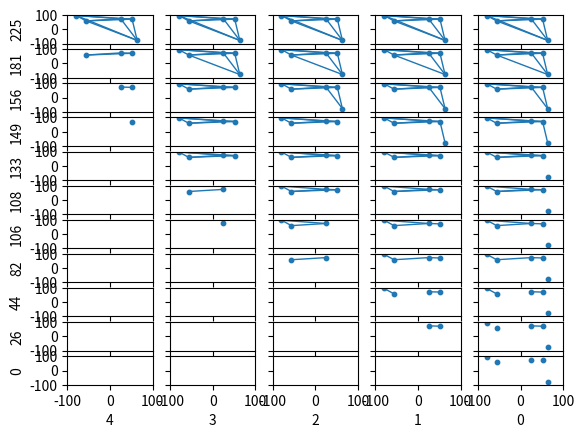

Write Python code to recreate this figure.
import numpy as np
import pandas as pd
import matplotlib.pyplot as plt
from matplotlib import collections as mc
import math

def distance(a,b):
    return(abs(math.sqrt((x[a] - x[b]) ** 2 + (y[a] - y[b]) ** 2)))

def rips (degree, distance):
    vertices = []
    i = 0
    while i < num:
        if sorted_dist_mat[i,degree] <= distance:
            vertices.append(i)
        i += 1
    return(vertices)

# initation
num = 5
x = np.random.uniform(-100,100,num)
y = np.random.uniform(-100,100,num)

dist_mat = np.zeros((num,num))
sorted_dist_mat = np.zeros((num,num))
edges = np.zeros(int(num * (num - 1) / 2))

# distance matrix and sorted edges
i = 0
k = 0
while i < num:
    j = i + 1
    while j < num:
        dist_mat[j,i] = dist_mat[i,j] = edges[k] = distance(i,j)
        j += 1
        k += 1
    i += 1
edges = np.sort(edges)
edges = np.insert(edges,0,0)
print(dist_mat)
print(edges)

# sorted distance matrix
i = 0
while i < num:
    sorted_dist_mat[i,] = np.sort(dist_mat[i,])
    i += 1
print(sorted_dist_mat)

# sorted index matrix
# sorted_index_mat = np.zeros((num,num))
# i = 0
# while i < num:
#     j = 0
#     while j < num:
#         sorted_index_mat[i,j] = dist_mat[i,].tolist().index(sorted_dist_mat[i,j])
#         j += 1
#     i += 1
# sorted_index_mat = sorted_index_mat.astype(np.int)
# print(sorted_index_mat)

# printing bifiltrations
# degree = 0
# while degree < num:
#     for distance in edges:
#         keeps = rips(degree, distance)
#         keep_edges = []
#         i = 0
#         while i < len(keeps):
#             j = i + 1
#             a = keeps[i]
#             while j < len(keeps):
#                 b = keeps[j]
#                 if dist_mat[a,b] <= distance:
#                     keep_edges.append([(x[a],y[a]),(x[b],y[b])])
#                 j += 1
#             i += 1
#         lc = mc.LineCollection(keep_edges, linewidths=2)
#         fig, ax = plt.subplots()
#         ax.add_collection(lc)

#         ax.set_xlim(-100,100)
#         ax.set_ylim(-100,100)
#         ax.margins(0.1)
#         plt.scatter(x[keeps],y[keeps],s=10)
#         plt.show()
#     degree += 1

fig, ax = plt.subplots(11, 5, sharex=True, sharey=True)
degree = 0
while degree < num:
    dist_index = 10
    for distance in edges:
        keeps = rips(degree, distance)
        keep_edges = []
        i = 0
        while i < len(keeps):
            j = i + 1
            a = keeps[i]
            while j < len(keeps):
                b = keeps[j]
                if dist_mat[a,b] <= distance:
                    keep_edges.append([(x[a],y[a]),(x[b],y[b])])
                j += 1
            i += 1
        ax[dist_index,num-1-degree].scatter(x[keeps],y[keeps],s=10)
        lc = mc.LineCollection(keep_edges, linewidths=1)
        ax[dist_index,num-1-degree].add_collection(lc)
        ax[dist_index,num-1-degree].set_xlim(-100,100)
        ax[dist_index,num-1-degree].set_ylim(-100,100)
        ax[dist_index,num-1-degree].margins(0.1)
        #ax[dist_index,num-1-degree].xaxis.set_visible(False)
        #ax[dist_index,num-1-degree].yaxis.set_visible(False)
        plt.setp(ax[-1,num-1-degree],xlabel=degree)
        plt.setp(ax[dist_index,0],ylabel=int(distance))
        dist_index -= 1

    degree += 1

plt.show()
